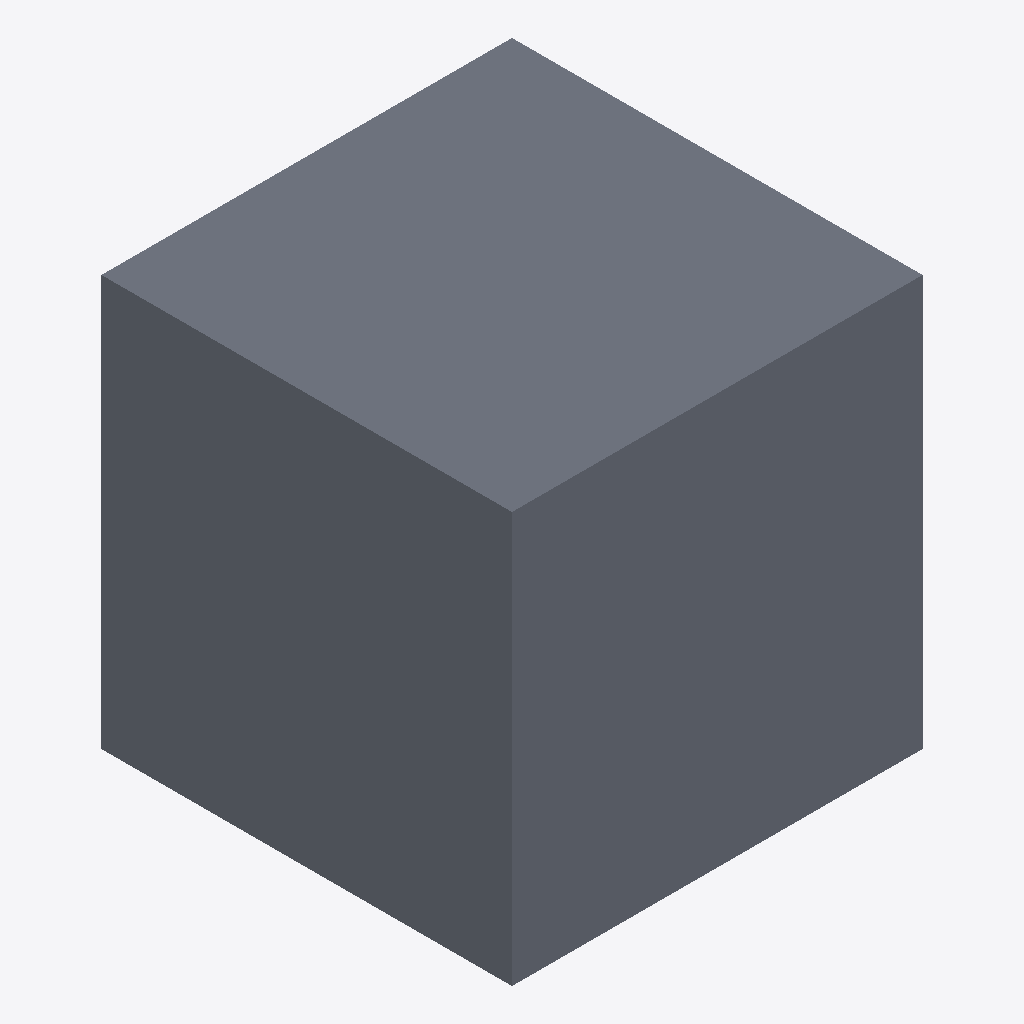
Isometric view of an IFC building model (IFC-SPF (STEP), schema IFC2X3, length unit millimetre), seen from the south-west, elements coloured by IFC class: 1 slab (grey).
Extent 1.0 m × 1.0 m × 1.0 m (x, y, z). Storeys (1): Default Building Storey at 0.00 m. Elements (1): 1 IfcSlab.

HEADER;
FILE_DESCRIPTION(('ViewDefinition [CoordinationView]'),'2;1');
FILE_NAME('','2019-09-02T11:20:46',(''),(''),'','SketchUp Pro 2015','');
FILE_SCHEMA(('IFC2X3'));
ENDSEC;
DATA;
#1=IFCPROJECT('2kv8VHuaj7s8hc2eWMlcjl',#2,'Default Project','Description of Default Project',$,$,$,(#20),#7);
#24=IFCSITE('09dSQK3sf8Dgf8svLSEpGD',#2,'Default Site','Description of Default Site',$,#25,$,$,.ELEMENT.,(24,28,0),(54,25,0),10.0,$,$);
#30=IFCBUILDING('1OqKP1gBrCM8yNtHPPU4G3',#2,'Default Building','Description of Default Building',$,#31,$,$,.ELEMENT.,$,$,#36);
#37=IFCBUILDINGSTOREY('2gL2VAoGj5DB8wjUSaqV1M',#2,'Default Building Storey','Description of Default Building Storey',$,#38,$,$,.ELEMENT.,0.0);
#47=IFCSLAB('3M5HPSldz9J8WogjlMkaQB',#2,'','Description of Object',$,#48,#53,$,$);
ENDSEC;
